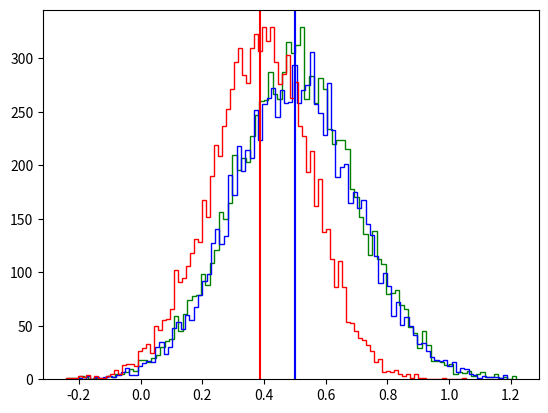

Reproduce this figure in Python.
import numpy as np
import matplotlib.pyplot as plt


a = np.random.normal(0.5,0.2,(10000,))
b = np.random.normal(0.5,0.2,(10000,))

c = np.minimum(a,b)


plt.hist(a, bins=100, histtype='step', color='g')
plt.hist(b, bins=100, histtype='step', color='b')
plt.hist(c, bins=100, histtype='step', color='r')

plt.axvline(x=np.mean(a), color='g')
plt.axvline(x=np.mean(b), color='b')
plt.axvline(x=np.mean(c), color='r')

plt.show()
